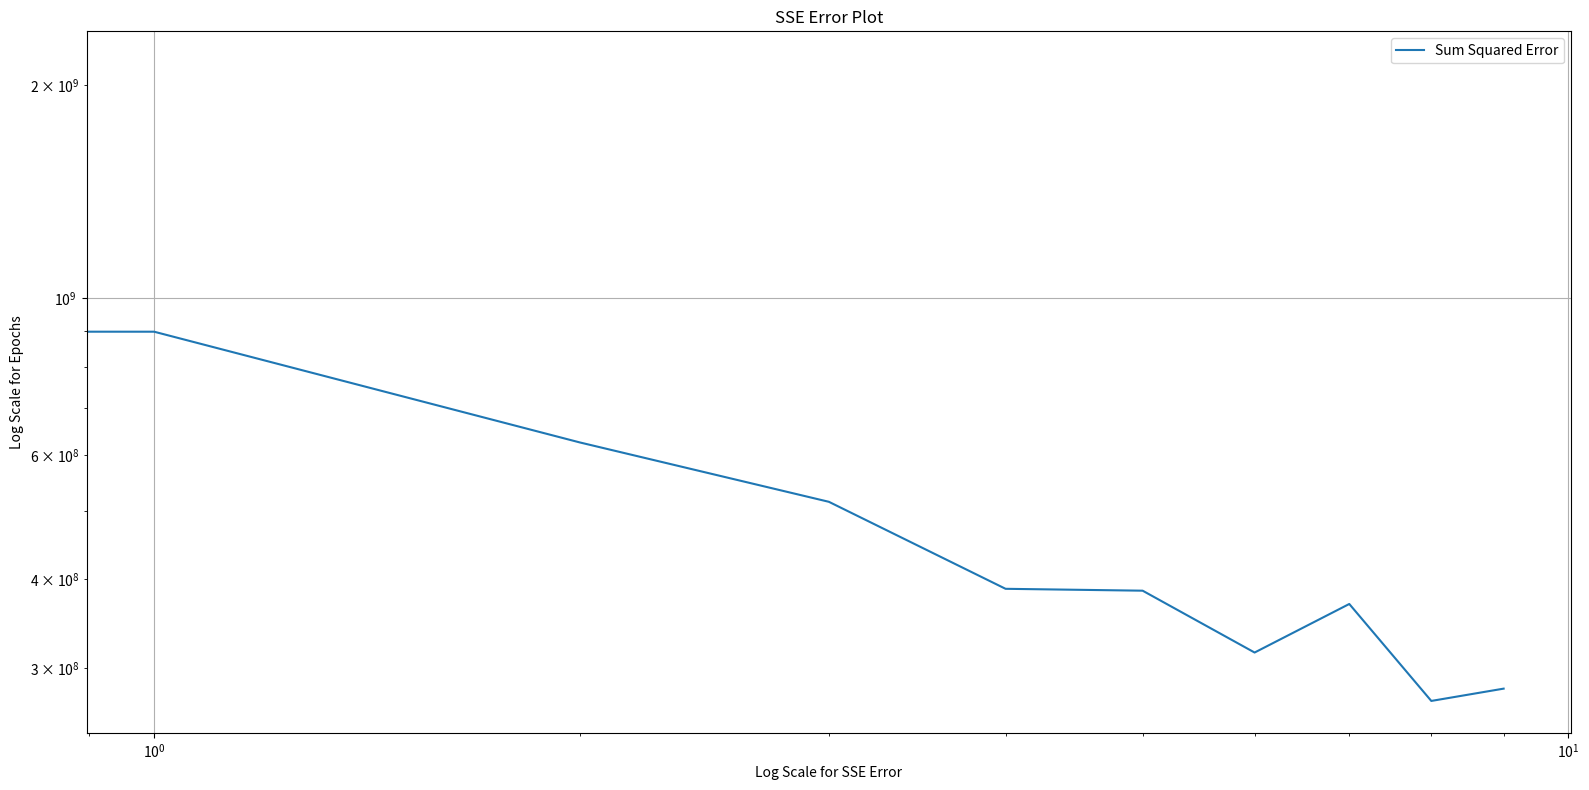

This figure's Python source:
import matplotlib.pyplot as plt
import numpy as np
import pandas as pd

class Generalized_NeuralNetwork_Backpropagation:
    """
    Generalized neural network with R - S1 - S2 - ... - Sm architecture
    Default: Custom Activation function (Sigmoid, Tanh, Linear, Relu, Softmax) can be defined in Hidden Layer
    """
    def __init__(self,Input_neuron_list,activation_function_list,seed=6202):
        self.n_layers = len(Input_neuron_list)
        self.neurons = Input_neuron_list
        self.activation_list = activation_function_list
        self.seed = seed
        np.random.seed(self.seed)
        self.w_list = []
        self.b_list = []
        for i in range(len(self.neurons)-1):
            setattr(self,f"w{i+1}",np.random.uniform(-0.5,0.5,(self.neurons[i+1],self.neurons[i])))
            self.w_list.append(getattr(self,f"w{i+1}"))
            setattr(self,f"b{i+1}",np.random.uniform(-0.5,0.5,(self.neurons[i+1],1)))
            self.b_list.append(getattr(self,f"b{i+1}"))
    def sigmoid(self,x, derivative = False):
        sample = []
        if not(derivative):
            for i in range(len(x)):
                sample.append(1 / (1 + np.exp(-x[i])))
        else:
            for i in range(len(x)):
                sample.append((np.exp(-x[i]))/((1+np.exp(-x[i]))**2))
        final = np.array(sample).reshape(len(x), 1)
        return final
    def tanh(self,x,derivative = False):
        sample = []
        if not(derivative):
            for i in range(len(x)):
                sample.append((np.exp(x[i]) - np.exp(-x[i])) / (np.exp(x[i]) + np.exp(-x[i])))
                final = np.array(sample).reshape(len(x), 1)
                return final
        else:
            return 1.-np.tanh(x)**2
    def relu(self,x,derivative=False):
        sample = []
        for i in range(len(x)):
            if not(derivative):
                if x[i] < 0:
                    sample.append(0)
                else:
                    sample.append(x[i])
            else:
                if x[i] <= 0:
                    sample.append(0)
                else:
                    sample.append(1)
        final = np.array(sample).reshape(len(x), 1)
        return final
    def lin(self,x,derivative=False):
        if not(derivative):
            return x
        else:
            return np.array([1]).reshape(1,1)
    def softmax(x,derivative=False):
        # for stability, values shifted down so max = 0
        exp_shifted = np.exp(x - x.max())
        if not(derivative):
            return exp_shifted / np.sum(exp_shifted, axis=0)
        else:
            return exp_shifted / np.sum(exp_shifted, axis=0) * (1 - exp_shifted / np.sum(exp_shifted, axis=0))
    def activation_choice(self, function, x,derivative=False):
        if function == 'tanh':
            return self.tanh(x,derivative)
        elif function == 'relu':
            return self.relu(x,derivative)
        elif function == 'sigmoid':
            return self.sigmoid(x,derivative)
        elif function == 'softmax':
            return self.softmax(x,derivative)
        else:
            return self.lin(x,derivative)

    def stochastic_train(self, train_data, target, learning_rate=0.1, epochs=750):
        np.random.seed(self.seed)
        alpha = learning_rate
        epochs = epochs
        self.epoch_error = np.empty((epochs, len(train_data), self.neurons[-1]))
        for epoch in range(epochs):
            error = np.empty((self.neurons[-1], len(train_data)))
            zipped = list(zip(train_data, target))
            np.random.shuffle(zipped)
            input, output = zip(*zipped)
            index = 0
            for p, t in zip(input, output):
                n = {i + 1: None for i in range(len(self.activation_list))}
                n[1] = np.dot(self.w1, np.array(p).reshape(len(p), 1)) + self.b1
                a = {i: None for i in range(len(self.activation_list) + 1)}
                a[0] = np.array(p).reshape(len(p), 1)
                a[1] = self.activation_choice(self.activation_list[0], n[1])
                for i in range(len(self.activation_list) - 1):
                    n[i + 2] = np.dot(getattr(self, f"w{i + 2}"), a[i + 1]) + getattr(self, f"b{i + 2}")
                    a[i + 2] = self.activation_choice(self.activation_list[i + 1], n[i + 2])
                error[:, index] = np.ravel(np.array(t).reshape(len(t), 1) - a[list(a)[-1]])
                grad = self.calculate_gradient(p, t)
                if index == 0:
                    s = -grad
                    delta_new = np.dot(s.T, s)
                else:
                    delta_old = delta_new
                    delta_mid = np.dot(s.T, grad - grad_old) / delta_old
                    r = grad - grad_old - delta_mid * s
                    delta_new = np.dot(r.T, r)
                    beta = delta_new / delta_old
                    s = -grad + beta * s
                for i in range(len(self.w_list)):
                    self.w_list[i] = self.w_list[i] + alpha * np.dot(s[list(s)[i]], a[i].T)
                    setattr(self, f"w{i + 1}", self.w_list[i])
                    self.b_list[i] = self.b_list[i] + alpha * s[list(s)[i]]
                    setattr(self, f"b{i + 1}", self.b_list[i])
                grad_old = grad
                index += 1
            self.epoch_error[epoch] = error.T ** 2

    def batch_train(self, train_data, target,learning_rate, epochs=750, batch_size=None):
        np.random.seed(self.seed)
        if batch_size is None:
            batch_size = len(train_data)
        epochs = epochs
        self.epoch_error = np.empty((epochs, len(train_data), self.neurons[-1]))
        for epoch in range(epochs):
            error = np.empty((self.neurons[-1], len(train_data)))
            zipped = list(zip(train_data, target))
            np.random.shuffle(zipped)
            batches = []
            index = 0
            for i in range(0, len(train_data), batch_size):
                batches.append(zipped[i:i + batch_size])
            batch_error = np.empty((len(train_data), len(batches)))
            for j in range(len(batches)):
                input, output = zip(*batches[j])
                grad_w = {i + 1: np.zeros(getattr(self, f"w{i + 1}").shape) for i in range(len(self.w_list))}
                grad_b = {i + 1: np.zeros(getattr(self, f"b{i + 1}").shape) for i in range(len(self.b_list))}
                p_k = {i + 1: np.zeros(getattr(self, f"w{i + 1}").shape) for i in range(len(self.w_list))}
                r_k = {i + 1: np.zeros(getattr(self, f"w{i + 1}").shape) for i in range(len(self.w_list))}
                for p, t in zip(input, output):
                    n = {i + 1: None for i in range(len(self.activation_list))}
                    n[1] = np.dot(self.w1, np.array(p).reshape(len(p), 1)) + self.b1
                    a = {i: None for i in range(len(self.activation_list) + 1)}
                    a[0] = np.array(p).reshape(len(p), 1)
                    a[1] = self.activation_choice(self.activation_list[0], n[1])
                    for i in range(len(self.activation_list) - 1):
                        n[i + 2] = np.dot(getattr(self, f"w{i + 2}"), a[i + 1]) + getattr(self, f"b{i + 2}")
                        a[i + 2] = self.activation_choice(self.activation_list[i + 1], n[i + 2])
                    error[:, index] = np.ravel(np.array(t).reshape(len(t), 1) - a[list(a)[-1]])
                    s = {i: None for i in range(1, len(self.activation_list) + 1)}
                    F_n_last = self.activation_choice(self.activation_list[-1], n[list(n)[-1]], derivative=True)
                    Fn = np.diag([element for row in F_n_last for element in row])
                    s[list(s)[-1]] = -2 * np.dot(Fn, error[:, index].reshape(self.neurons[-1], 1))
                    for i in range(len(self.activation_list) - 1):
                        F_n = self.activation_choice(self.activation_list[-2 - i], n[list(n)[-2 - i]], derivative=True)
                        Fn_ = np.diag([element for row in F_n for element in row])
                        s[list(s)[-2 - i]] = np.dot(np.dot(Fn_, self.w_list[-1 - i].T), s[list(s)[-1 - i]])
                    for i in range(len(self.w_list)):
                        grad_w[i + 1] += np.dot(s[list(s)[i]], a[i].T)
                        grad_b[i + 1] += s[list(s)[i]]
                    index += 1
                for i in range(len(self.w_list)):
                    self.w_list[i] = self.w_list[i] - learning_rate*(grad_w[i+1]/len(input))
                    setattr(self,f"w{i+1}",self.w_list[i])
                    self.b_list[i] = self.b_list[i] - learning_rate*(grad_b[i+1]/len(input))
                    setattr(self, f"b{i+1}", self.b_list[i])
                output = self.prediction(train_data)
                errorr = target - output
                batch_error[:, j] = np.ravel(np.sum(errorr**2))
            self.epoch_error[epoch] = np.sum(batch_error.T**2)

    def prediction(self,input):
        output = np.empty((len(input),self.neurons[-1]))
        index = 0
        for row in input:
            n = {i+1:None for i in range(len(self.activation_list))}
            n[1] = np.dot(self.w1, np.array(row).reshape(len(row),1)) + self.b1
            a = {i + 1: None for i in range(len(self.activation_list))}
            a[1] = self.activation_choice(self.activation_list[0],n[1])
            for i in range(len(self.activation_list)-1):
                n[i+2] = np.dot(self.w_list[i+1], a[i+1]) + self.b_list[i+1]
                a[i+2] = self.activation_choice(self.activation_list[i+1],n[i+2])
            output[index] = a[list(a)[-1]].ravel()
            index += 1
        return output

    def SSE_Epoch(self):
        x_tick = np.arange(0, len(self.epoch_error))
        series = pd.Series(np.sum(self.epoch_error,axis=1).ravel(), index=x_tick)
        fig, ax = plt.subplots(figsize=(16,8))
        ax.plot(x_tick, series, label='Sum Squared Error')
        ax.set_title("SSE Error Plot")
        ax.set_xlabel("Log Scale for SSE Error")
        ax.set_ylabel("Log Scale for Epochs")
        plt.xscale("log")
        plt.yscale("log")
        plt.grid()
        plt.legend()
        plt.tight_layout()
        plt.show()

# Feedforward test
network = Generalized_NeuralNetwork_Backpropagation([1,10,1],['sigmoid','linear'])
p = np.linspace(-2,2,100).reshape(100,1)
g = np.exp(-np.abs(p))*np.sin(np.pi*p).reshape(100,1)
#network.stochastic_train(p,g,learning_rate=0.2,epochs=1000)
network.batch_train(p,g,learning_rate=0.2,epochs=10,batch_size=1)
network.prediction(p)[:5]
network.SSE_Epoch()
